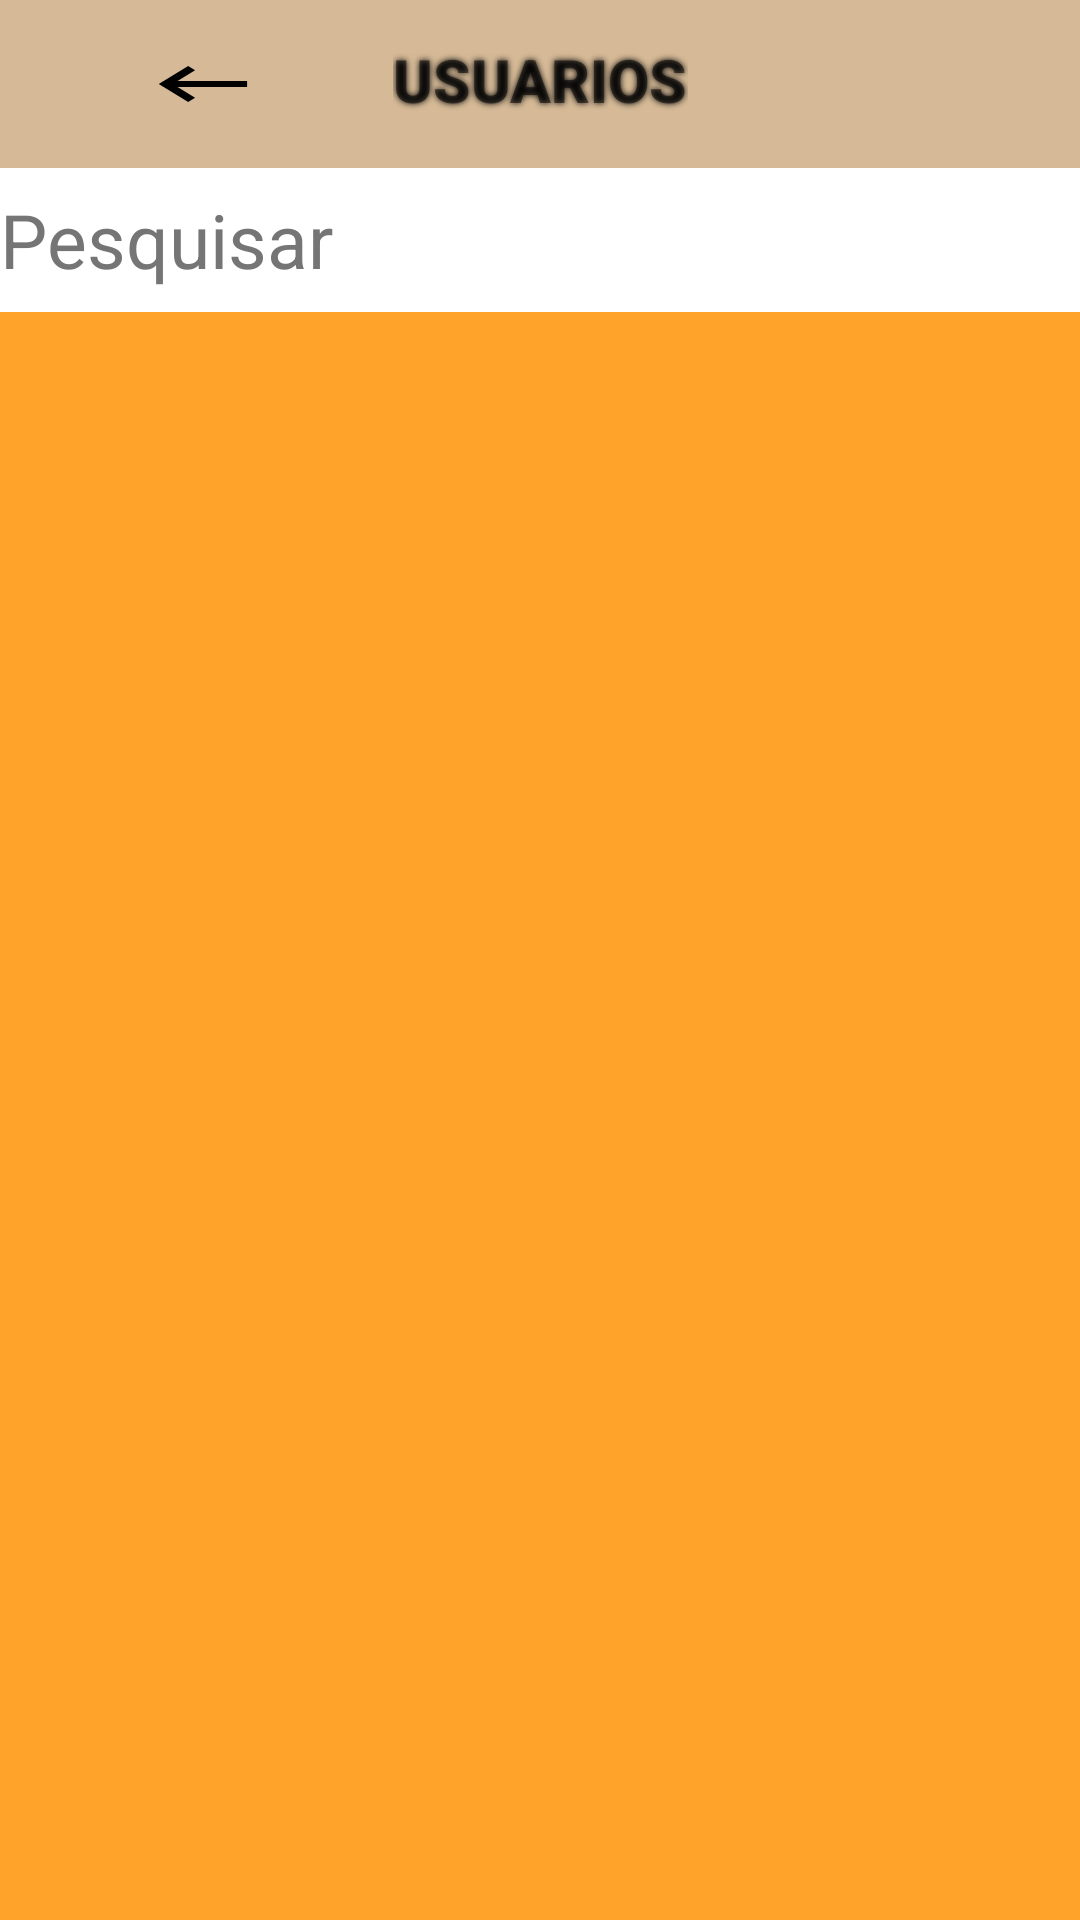

The Android layout XML behind this screen, and the referenced resources:
<!-- AndroidManifest.xml: application theme Theme.EscolaSistemaSolarNovo -->
<!-- res/layout/activity_usuario_list.xml -->
<?xml version="1.0" encoding="utf-8"?>
<androidx.constraintlayout.widget.ConstraintLayout xmlns:android="http://schemas.android.com/apk/res/android"
    xmlns:app="http://schemas.android.com/apk/res-auto"
    xmlns:tools="http://schemas.android.com/tools"
    android:layout_width="match_parent"
    android:layout_height="match_parent"
    android:background="#FFA32A"
    android:gravity="center"
    android:orientation="vertical">


  <androidx.appcompat.widget.Toolbar
      android:id="@+id/toolbar2"
      android:layout_width="match_parent"
      android:layout_height="wrap_content"
      android:background="#B7C6C4C2"
      android:minHeight="?attr/actionBarSize"
      android:theme="@style/ThemeOverlay.AppCompat.Dark.ActionBar"
      android:visibility="visible"
      app:layout_constraintEnd_toEndOf="parent"
      app:layout_constraintStart_toStartOf="parent"
      app:layout_constraintTop_toTopOf="parent" />

  <ImageButton
      android:id="@+id/ib_voltar_inicio"
      android:layout_width="138dp"
      android:layout_height="56dp"
      android:background="@android:color/transparent"
      android:contentDescription="@string/voltar"
      android:onClick="cliqueListner"
      android:padding="16dp"
      android:src="@drawable/ic_voltar"
      app:layout_constraintEnd_toStartOf="@+id/textView2"
      app:layout_constraintStart_toStartOf="parent"
      app:layout_constraintTop_toTopOf="parent"
      />

  <ImageButton
      android:id="@+id/ib_add1"
      android:layout_width="73dp"
      android:layout_height="59dp"
      android:background="@android:color/transparent"
      android:contentDescription="@string/add"
      android:onClick="cliqueListner"
      android:src="@drawable/ic_add"
      app:layout_constraintEnd_toEndOf="@+id/toolbar2"
      app:layout_constraintStart_toEndOf="@+id/textView2"
      app:layout_constraintTop_toTopOf="parent"
      />

  <EditText
      android:id="@+id/editPesquisa"
      android:layout_width="match_parent"
      android:layout_height="48dp"
      android:autofillHints=""
      android:background="@color/white"
      android:ems="10"
      android:hint="@string/pesquisar"
      android:inputType="textPersonName"
      android:textColorHint="#757575"
      android:textSize="25sp"
      app:layout_constraintEnd_toEndOf="parent"
      app:layout_constraintStart_toStartOf="parent"
      app:layout_constraintTop_toBottomOf="@+id/toolbar2" />

  <androidx.recyclerview.widget.RecyclerView
      android:id="@+id/rvUsuario"
      android:layout_width="match_parent"
      android:layout_height="615dp"
      app:layout_constraintEnd_toEndOf="parent"
      app:layout_constraintStart_toStartOf="parent"
      app:layout_constraintTop_toBottomOf="@+id/editPesquisa"
      tools:listitem="@layout/listview_usuario" />

  <TextView
      android:id="@+id/textView2"
      android:paddingTop="9dp"
      android:layout_width="wrap_content"
      android:layout_height="wrap_content"
      android:fontFamily="sans-serif-black"
      android:inputType="text"
      android:labelFor="@id/toolbar2"
      android:minHeight="48dp"
      android:shadowColor="#090909"
      android:shadowRadius="5"
      android:text="USUARIOS"
      android:textSize="20sp"
      android:textStyle="bold"
      app:layout_constraintBottom_toBottomOf="@+id/toolbar2"
      app:layout_constraintEnd_toEndOf="parent"
      app:layout_constraintStart_toStartOf="@+id/toolbar2"
      app:layout_constraintTop_toTopOf="@+id/toolbar2" />


</androidx.constraintlayout.widget.ConstraintLayout>
<!-- res/layout/listview_usuario.xml (included above) -->
<?xml version="1.0" encoding="utf-8"?>
<LinearLayout xmlns:android="http://schemas.android.com/apk/res/android"
    xmlns:app="http://schemas.android.com/apk/res-auto"
    xmlns:tools="http://schemas.android.com/tools"
    android:layout_width="match_parent"
    android:layout_height="120dp"

    android:layout_margin="5dp"
    android:baselineAligned="false"
    android:gravity="center_vertical">


    <LinearLayout
        android:layout_width="match_parent"
        android:layout_height="match_parent"
        android:layout_marginStart="2dp"
        android:layout_weight="0.4"
        android:orientation="vertical">

        <TextView
            android:id="@+id/nomeUsuario"
            android:layout_width="match_parent"
            android:layout_height="wrap_content"
            android:autoSizeTextType="none"
            android:fontFamily="sans-serif"
            android:hint="Nome"
            android:singleLine="false"
            android:soundEffectsEnabled="false"
            android:textColor="#000000"
            android:textColorHint="#000000"
            android:textSize="20sp"
            android:textStyle="bold|italic" />

        <TextView
            android:id="@+id/emailUsuario"
            android:layout_width="match_parent"
            android:layout_height="wrap_content"
            android:autoSizeTextType="none"
            android:hint="Email"
            android:selectAllOnFocus="true"
            android:singleLine="false"
            android:soundEffectsEnabled="false"
            android:textColor="#000000"
            android:textColorHint="#000000"
            android:textSize="18sp"
            android:textStyle="bold|italic" />

        <TextView
            android:id="@+id/perfilUsuario"
            android:layout_width="match_parent"
            android:layout_height="wrap_content"
            android:autoSizeTextType="none"
            android:hint="Perfil"
            android:pointerIcon="context_menu"
            android:shadowColor="#000000"
            android:shadowRadius="4"
            android:textColorHint="#000000"
            android:textSize="18sp"
             />

        <TextView
            android:id="@+id/cpfUsuario"
            android:visibility="invisible"
            android:layout_width="match_parent"
            android:layout_height="0dp"
            android:text="TextView" />

        <TextView
            android:id="@+id/telefoneUsuario"
            android:visibility="invisible"
            android:layout_width="match_parent"
            android:layout_height="0dp"
            android:text="TextView" />

        <TextView
            android:id="@+id/senhaUsuario"
            android:visibility="invisible"
            android:layout_width="match_parent"
            android:layout_height="0dp"
            android:text="TextView" />

        <TextView
            android:id="@+id/labelPerfil"
            android:layout_width="match_parent"
            android:layout_height="wrap_content"
            android:fontFamily="sans-serif-black"
            android:gravity="start|center_horizontal"
            android:labelFor="@id/switchPerfil"
            android:text="Perfil"
            android:textSize="20sp"
            android:paddingStart="10dp"
            android:visibility="gone"/>

        <androidx.appcompat.widget.SwitchCompat
            android:id="@+id/switchPerfil"
            android:layout_width="wrap_content"
            android:layout_height="wrap_content"
            android:layout_marginStart="10dp"
            android:checked="false"
            android:fontFamily="sans-serif-black"
            android:gravity="center"
            android:minHeight="48sp"
            android:text="Administrador"
            android:visibility="gone"
            />

        <ImageView
            android:layout_width="match_parent"
            android:layout_height="3dp"
            android:background="@color/black"
            android:backgroundTint="#000000"
            android:contentDescription="TODO"
            android:defaultFocusHighlightEnabled="false"
            android:duplicateParentState="false"
            android:soundEffectsEnabled="false"
            app:srcCompat="?attr/actionBarItemBackground" />

    </LinearLayout>

    <Button
        android:id="@+id/btnAlterar"
        android:layout_width="match_parent"
        android:layout_height="wrap_content"
        android:layout_weight="0.6"
        android:background="@drawable/roundstyle"
        android:text="Visualizar"
        android:textColor="#EF6C00"
        android:textSize="18sp" />

</LinearLayout>
<!-- resources referenced by this layout -->
<resources>
  <color name="black">#FF000000</color>
  <color name="white">#FFFFFFFF</color>
  <!-- drawable ic_voltar (drawable) -->
  <vector android:autoMirrored="true" android:height="24dp"
      android:tint="#000000" android:viewportHeight="24"
      android:viewportWidth="22" android:width="36dp" xmlns:android="http://schemas.android.com/apk/res/android">
      <path android:fillColor="@android:color/black" android:pathData="M21,11H6.83l3.58,-3.59L9,6l-6,6 6,6 1.41,-1.41L6.83,13H21z"/>
  </vector>
  <string name="add">Add</string>
  <string name="pesquisar">Pesquisar</string>
  <string name="voltar">VOLTAR</string>
  <style name="Theme.EscolaSistemaSolarNovo" parent="Theme.MaterialComponents.DayNight.DarkActionBar">
          
          <item name="colorPrimary">@color/purple_500</item>
          <item name="colorPrimaryVariant">@color/purple_700</item>
          <item name="colorOnPrimary">@color/white</item>
          
          <item name="colorSecondary">@color/teal_200</item>
          <item name="colorSecondaryVariant">@color/teal_700</item>
          <item name="colorOnSecondary">@color/black</item>
          
          <item name="android:statusBarColor">?attr/colorPrimaryVariant</item>
          
      </style>
  <color name="purple_500">#FFFFFF</color>
  <color name="purple_700">#FF3700B3</color>
  <color name="teal_200">#FF03DAC5</color>
  <color name="teal_700">#FF018786</color>
</resources>
